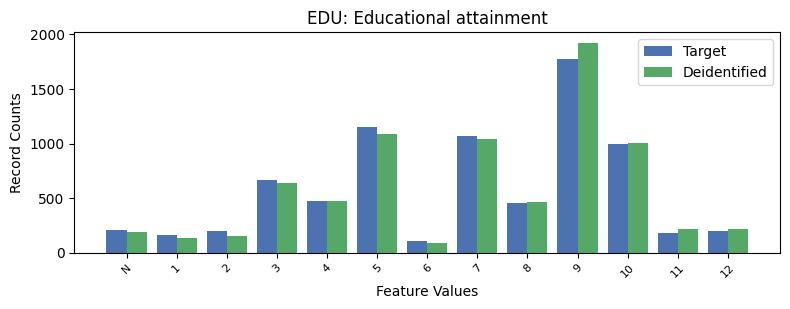

The data file committed next to this chart (first rows):
, EDU, count_target, count_deidentified
0, 9, 1777, 1925
1, 5, 1147, 1084
2, 7, 1069, 1043
3, 10, 992, 1004
4, 3, 668, 641
5, 4, 474, 472
6, 8, 454, 467
7, -1, 205, 190
8, 2, 203, 151
9, 12, 199, 221
10, 11, 180, 219
11, 1, 158, 132
12, 6, 108, 87
